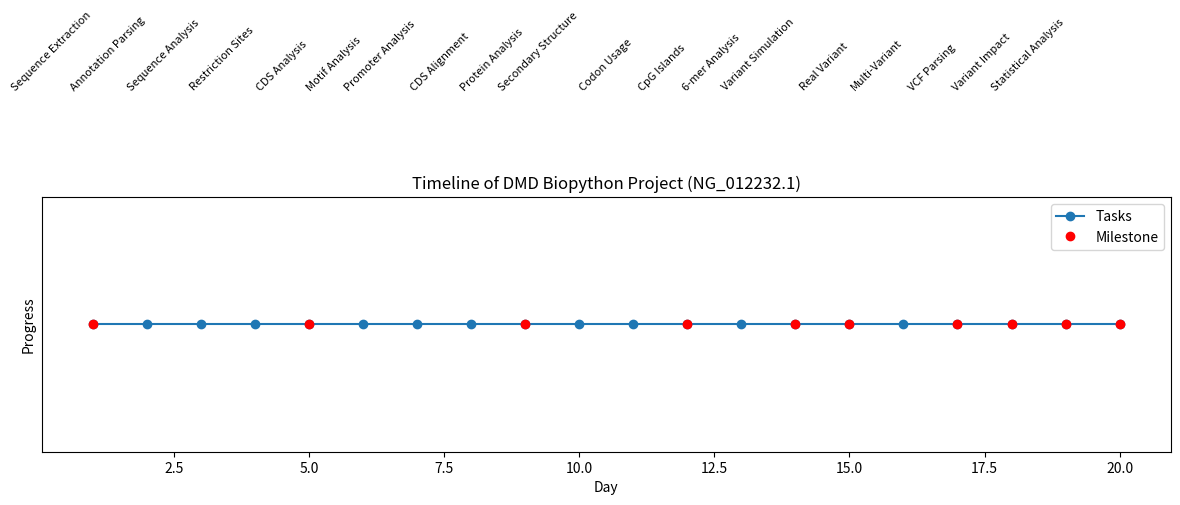

Generate this figure with matplotlib:
import matplotlib.pyplot as plt

# Define timeline data
days = list(range(1, 21))
tasks = [
    "Sequence Extraction", "Annotation Parsing", "Sequence Analysis", "Restriction Sites",
    "CDS Analysis", "Motif Analysis", "Promoter Analysis", "CDS Alignment",
    "Protein Analysis", "Secondary Structure", "Codon Usage", "CpG Islands",
    "6-mer Analysis", "Variant Simulation", "Real Variant", "Multi-Variant",
    "VCF Parsing", "Variant Impact", "Statistical Analysis"
]
milestones = [1, 5, 9, 12, 14, 15, 17, 18, 19, 20]  # Key days

# Plot timeline
plt.figure(figsize=(12, 6))
plt.plot(days, [0] * len(days), "o-", color="#1f77b4", label="Tasks")
for day, task in zip(days[:len(tasks)], tasks):
    plt.text(day, 0.1, task, rotation=45, ha="right", va="bottom", fontsize=8)
for milestone in milestones:
    plt.plot(milestone, 0, "ro", label="Milestone" if milestone == milestones[0] else "")
plt.xlabel("Day")
plt.ylabel("Progress")
plt.title("Timeline of DMD Biopython Project (NG_012232.1)")
plt.yticks([])  # Hide y-axis
plt.legend()
plt.tight_layout()
plt.show()

# Print confirmation
print("Timeline plot generated.")